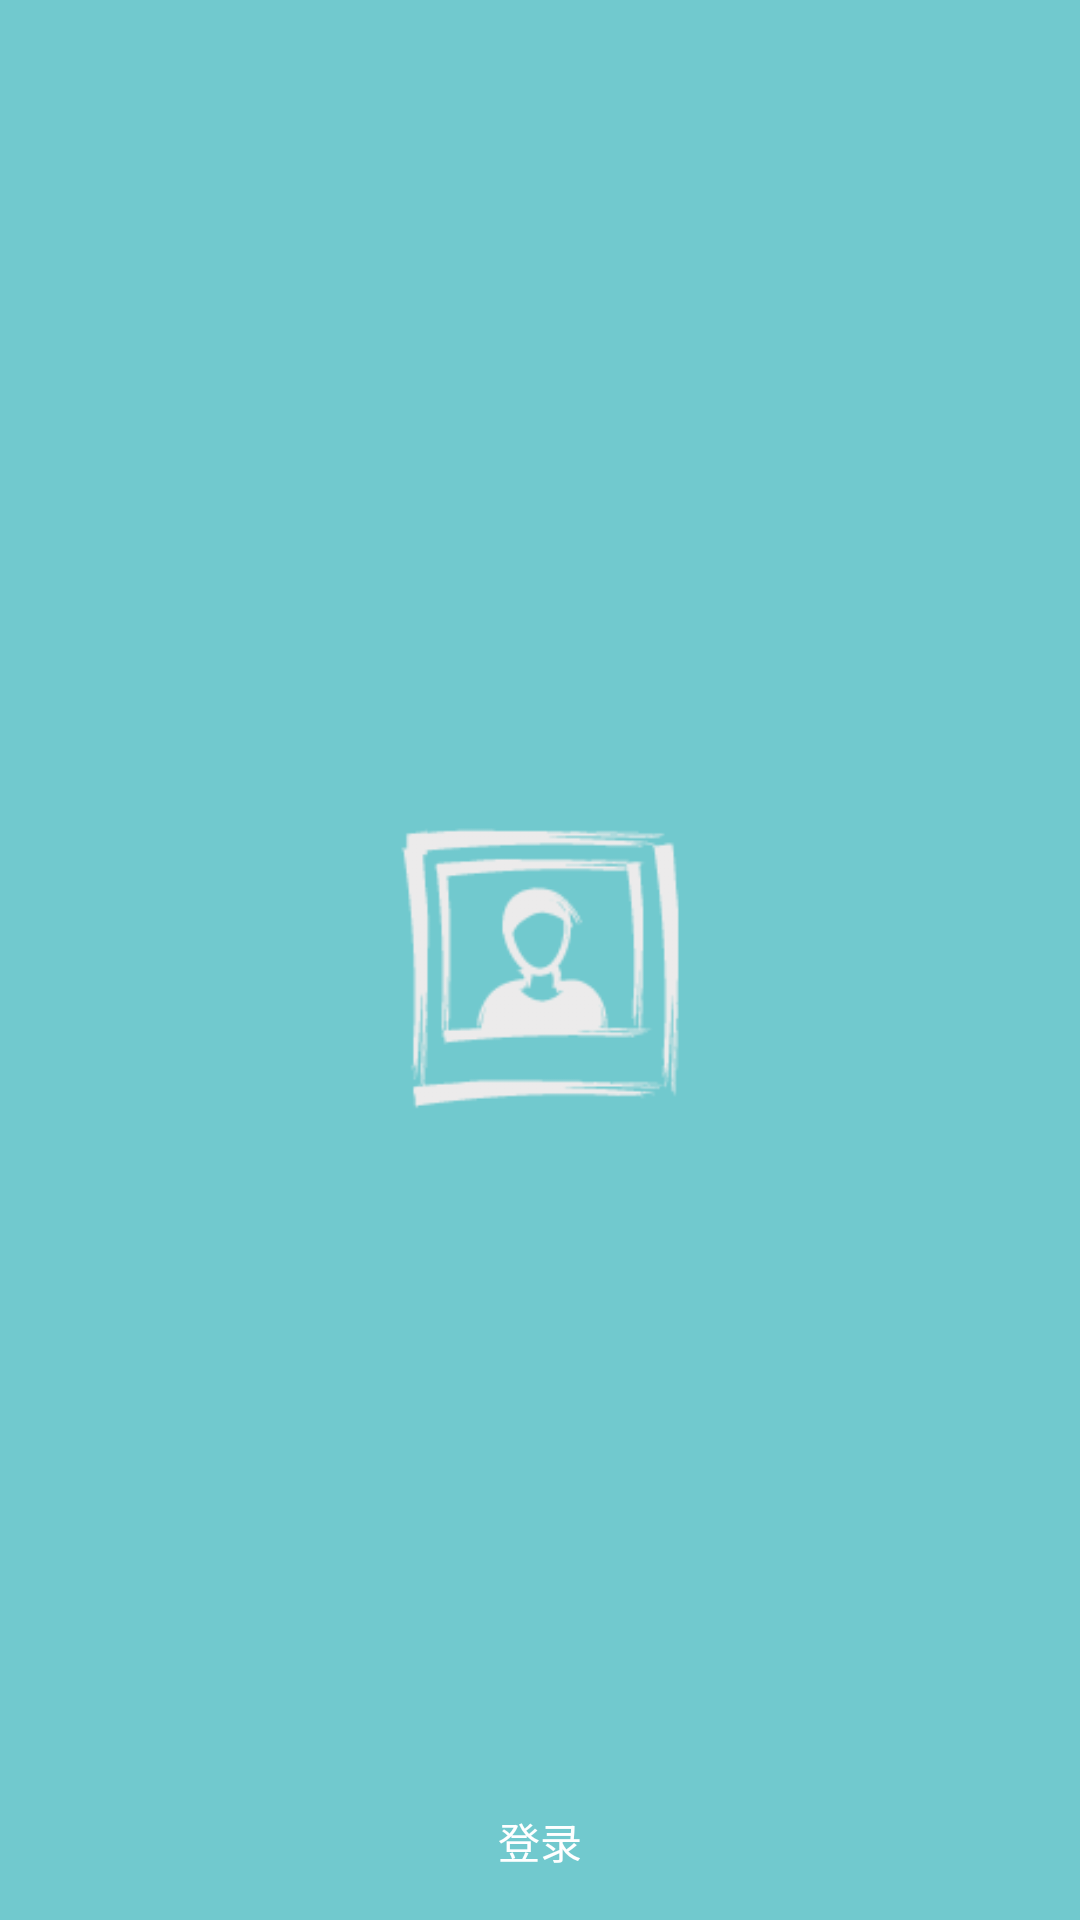

This screen was rendered from an Android layout file. Write that file and the resources it references.
<!-- AndroidManifest.xml: application theme AppTheme.OverlapSystemBar -->
<!-- res/layout/nav_header.xml -->
<?xml version="1.0" encoding="utf-8"?>
<FrameLayout xmlns:android="http://schemas.android.com/apk/res/android"
    android:layout_width="match_parent"
    android:layout_height="192dp"
    android:background="?attr/colorPrimaryDark"
    android:gravity="bottom"
    android:orientation="vertical"
    android:padding="16dp"
    android:theme="@style/ThemeOverlay.AppCompat.Dark">

    <ImageView
        android:layout_width="100dp"
        android:layout_height="wrap_content"
        android:layout_gravity="center"
        android:src="@drawable/photo" />

    <TextView
        android:layout_width="wrap_content"
        android:layout_height="wrap_content"
        android:layout_gravity="bottom|center_horizontal"
        android:text="@string/navigation_view_header_title"
        android:textAppearance="@style/TextAppearance.AppCompat.Body1" />

</FrameLayout>
<!-- resources referenced by this layout -->
<resources>
  <!-- drawable photo: png bitmap (drawable, 6495 bytes) -->
  <string name="navigation_view_header_title">登录</string>
  <style name="AppTheme.OverlapSystemBar" parent="Base.AppTheme" />
  <style name="Base.AppTheme" parent="Theme.AppCompat.Light.NoActionBar">
          
          <item name="colorPrimary">#71C9CE</item>
          <item name="colorPrimaryDark">#71C9CE</item>
          <item name="colorAccent">#A6E3E9</item>
      </style>
</resources>
